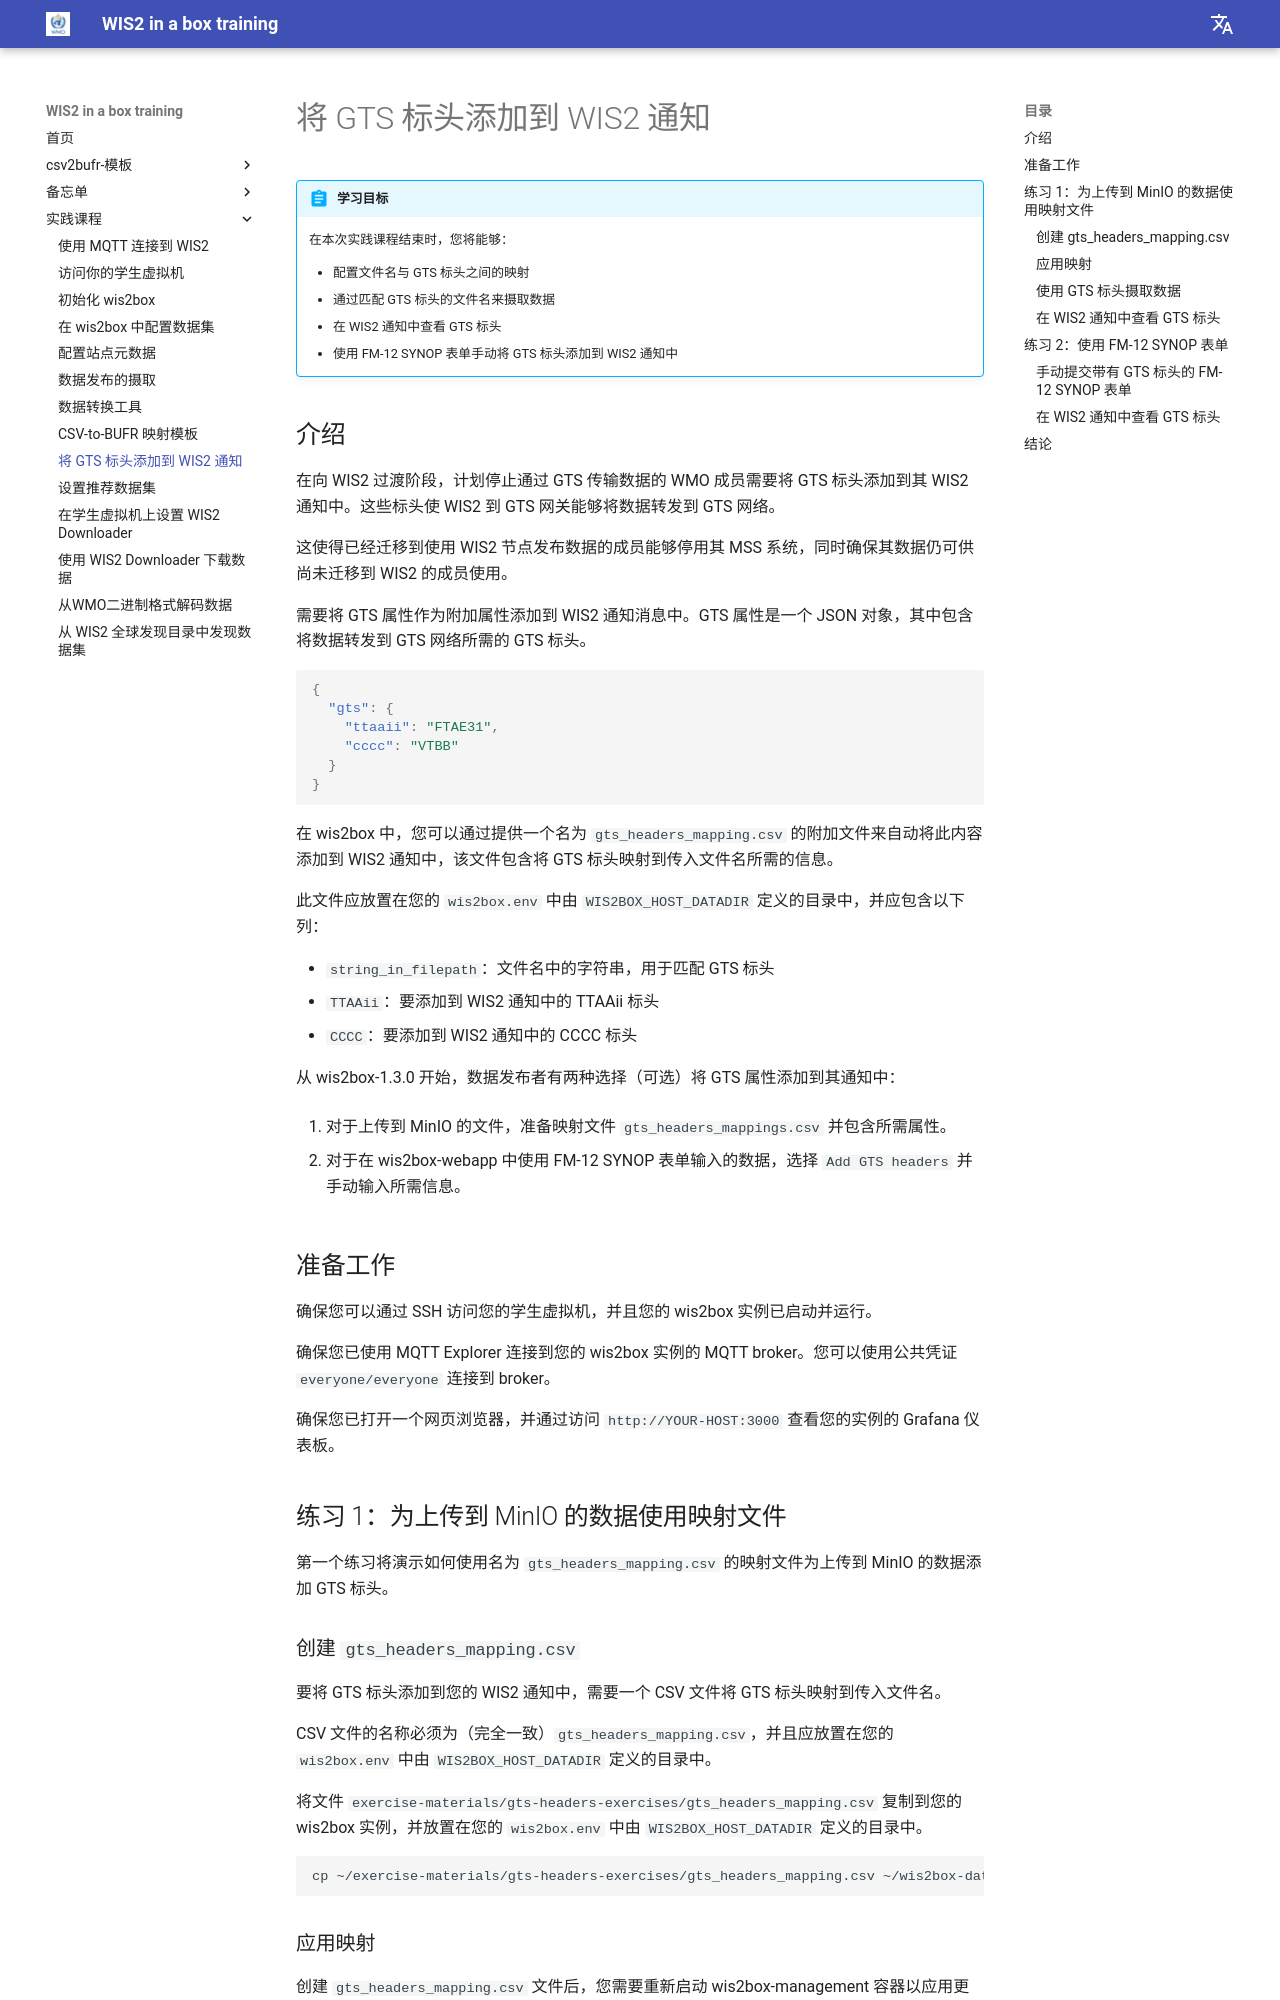

repository: wmo-im/wis2box-training · page: zh/practical-sessions/adding-gts-headers-to-wis2-notifications/index.html · generator: mkdocs

---
title: 将 GTS 标头添加到 WIS2 通知
---

# 将 GTS 标头添加到 WIS2 通知

!!! abstract "学习目标"

    在本次实践课程结束时，您将能够：
    
    - 配置文件名与 GTS 标头之间的映射
    - 通过匹配 GTS 标头的文件名来摄取数据
    - 在 WIS2 通知中查看 GTS 标头
    - 使用 FM-12 SYNOP 表单手动将 GTS 标头添加到 WIS2 通知中

## 介绍

在向 WIS2 过渡阶段，计划停止通过 GTS 传输数据的 WMO 成员需要将 GTS 标头添加到其 WIS2 通知中。这些标头使 WIS2 到 GTS 网关能够将数据转发到 GTS 网络。

这使得已经迁移到使用 WIS2 节点发布数据的成员能够停用其 MSS 系统，同时确保其数据仍可供尚未迁移到 WIS2 的成员使用。

需要将 GTS 属性作为附加属性添加到 WIS2 通知消息中。GTS 属性是一个 JSON 对象，其中包含将数据转发到 GTS 网络所需的 GTS 标头。

```json
{
  "gts": {
    "ttaaii": "FTAE31",
    "cccc": "VTBB"
  }
}
```

在 wis2box 中，您可以通过提供一个名为 `gts_headers_mapping.csv` 的附加文件来自动将此内容添加到 WIS2 通知中，该文件包含将 GTS 标头映射到传入文件名所需的信息。

此文件应放置在您的 `wis2box.env` 中由 `WIS2BOX_HOST_DATADIR` 定义的目录中，并应包含以下列：

- `string_in_filepath`：文件名中的字符串，用于匹配 GTS 标头
- `TTAAii`：要添加到 WIS2 通知中的 TTAAii 标头
- `CCCC`：要添加到 WIS2 通知中的 CCCC 标头

从 wis2box-1.3.0 开始，数据发布者有两种选择（可选）将 GTS 属性添加到其通知中：

1. 对于上传到 MinIO 的文件，准备映射文件 `gts_headers_mappings.csv` 并包含所需属性。

2. 对于在 wis2box-webapp 中使用 FM-12 SYNOP 表单输入的数据，选择 `Add GTS headers` 并手动输入所需信息。

## 准备工作

确保您可以通过 SSH 访问您的学生虚拟机，并且您的 wis2box 实例已启动并运行。

确保您已使用 MQTT Explorer 连接到您的 wis2box 实例的 MQTT broker。您可以使用公共凭证 `everyone/everyone` 连接到 broker。

确保您已打开一个网页浏览器，并通过访问 `http://YOUR-HOST:3000` 查看您的实例的 Grafana 仪表板。

## 练习 1：为上传到 MinIO 的数据使用映射文件

第一个练习将演示如何使用名为 `gts_headers_mapping.csv` 的映射文件为上传到 MinIO 的数据添加 GTS 标头。
